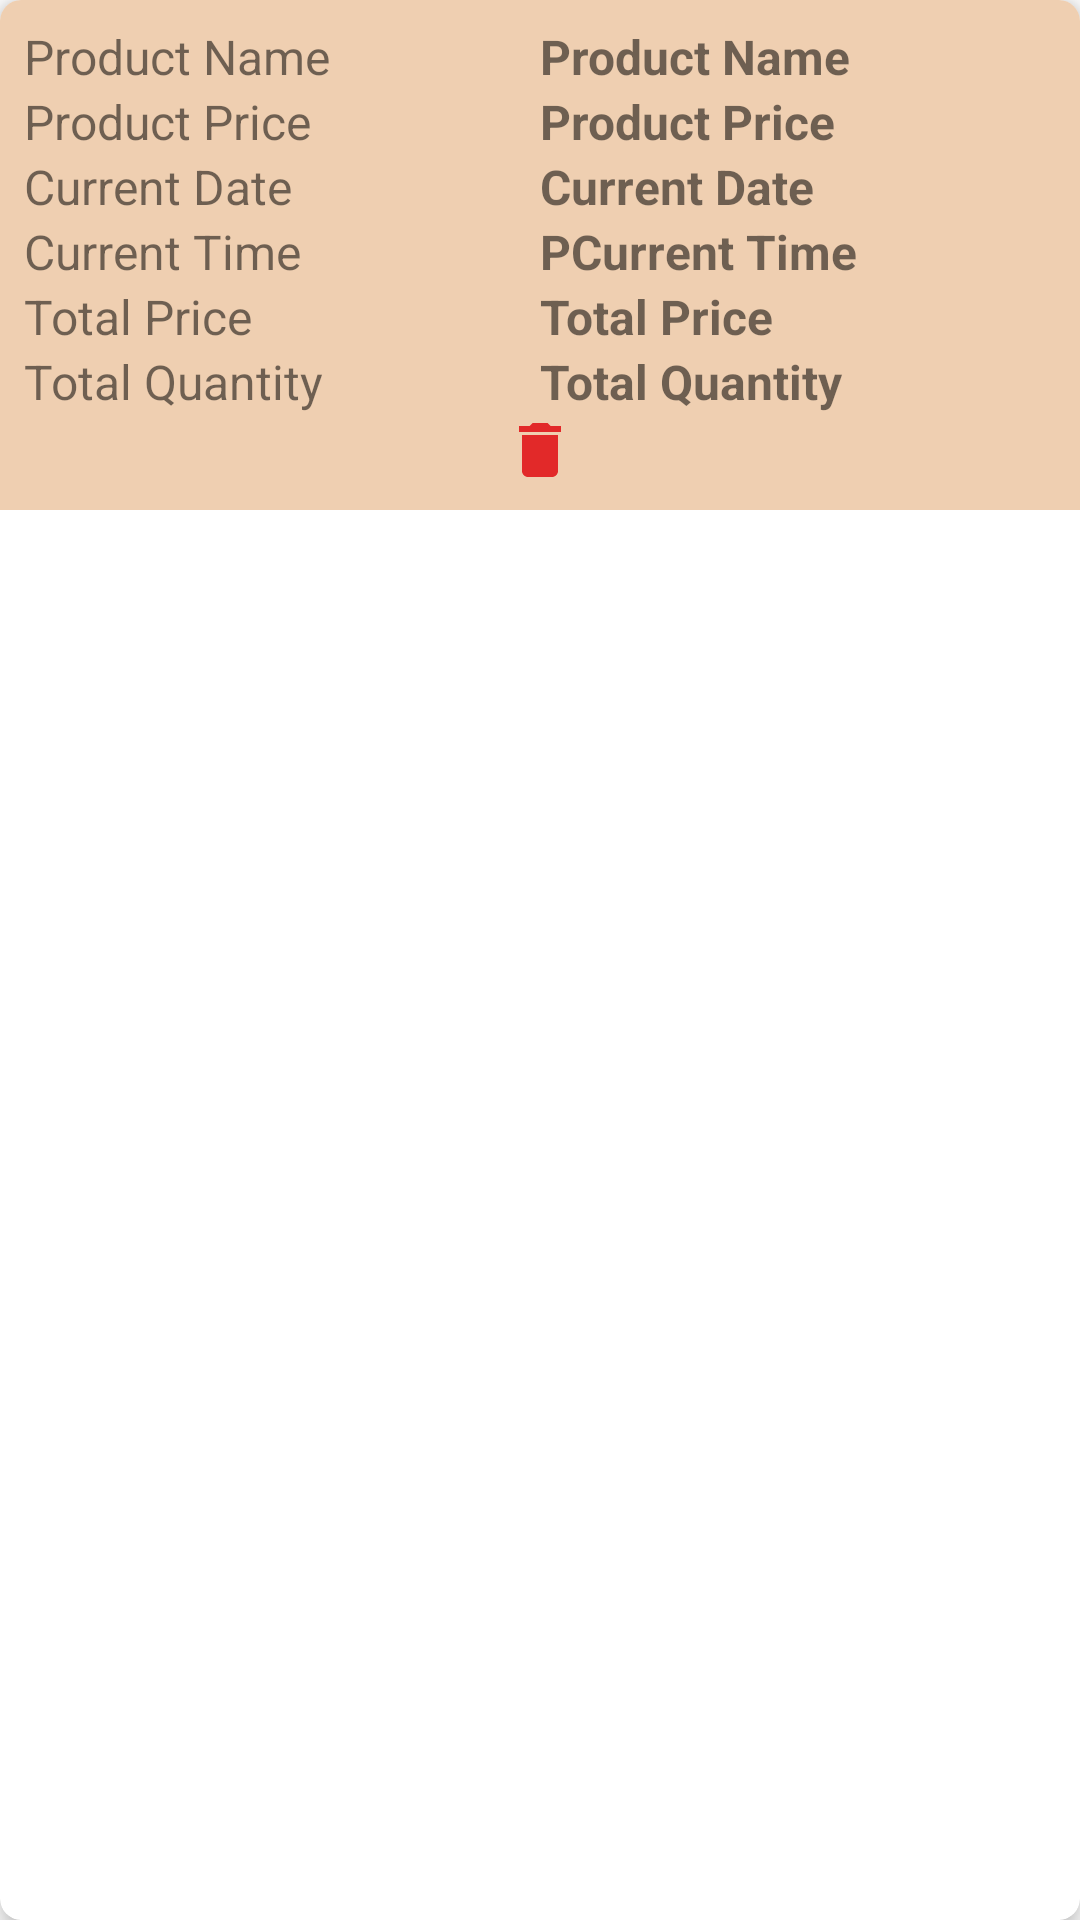

Layout XML and referenced resources for this Android screen:
<!-- AndroidManifest.xml: application theme Theme.App_food -->
<!-- res/layout/my_cart_item.xml -->
<?xml version="1.0" encoding="utf-8"?>
<androidx.cardview.widget.CardView xmlns:android="http://schemas.android.com/apk/res/android"
    android:layout_width="match_parent"
    xmlns:app="http://schemas.android.com/apk/res-auto"
    android:layout_margin="5dp"
    app:cardCornerRadius="7dp"
    app:cardElevation="5dp"
    android:layout_height="wrap_content">

    <LinearLayout
        android:background="@color/welcome"
        android:padding="8dp"
        android:orientation="vertical"
        android:layout_width="match_parent"
        android:layout_height="wrap_content">

        <LinearLayout
            android:weightSum="2"
            android:orientation="horizontal"
            android:layout_width="match_parent"
            android:layout_height="match_parent">
            <TextView
                android:text="Product Name"
                android:textSize="16sp"
                android:layout_weight="1"
                android:layout_width="match_parent"
                android:layout_height="wrap_content"/>
            <TextView
                android:id="@+id/tv_product_name"
                android:text="Product Name"
                android:textStyle="bold"
                android:textSize="16sp"
                android:layout_weight="1"
                android:layout_width="match_parent"
                android:layout_height="wrap_content"/>
        </LinearLayout>
        <LinearLayout
            android:weightSum="2"
            android:orientation="horizontal"
            android:layout_width="match_parent"
            android:layout_height="match_parent">
            <TextView
                android:text="Product Price"
                android:textSize="16sp"
                android:layout_weight="1"
                android:layout_width="match_parent"
                android:layout_height="wrap_content"/>
            <TextView
                android:id="@+id/tv_product_price"
                android:text="Product Price"
                android:textStyle="bold"
                android:textSize="16sp"
                android:layout_weight="1"
                android:layout_width="match_parent"
                android:layout_height="wrap_content"/>
        </LinearLayout>
        <LinearLayout
            android:weightSum="2"
            android:orientation="horizontal"
            android:layout_width="match_parent"
            android:layout_height="match_parent">
            <TextView
                android:text="Current Date"
                android:textSize="16sp"
                android:layout_weight="1"
                android:layout_width="match_parent"
                android:layout_height="wrap_content"/>
            <TextView
                android:id="@+id/tv_current_date"
                android:text="Current Date"
                android:textStyle="bold"
                android:textSize="16sp"
                android:layout_weight="1"
                android:layout_width="match_parent"
                android:layout_height="wrap_content"/>
        </LinearLayout>
        <LinearLayout
            android:weightSum="2"
            android:orientation="horizontal"
            android:layout_width="match_parent"
            android:layout_height="match_parent">
            <TextView
                android:text="Current Time"
                android:textSize="16sp"
                android:layout_weight="1"
                android:layout_width="match_parent"
                android:layout_height="wrap_content"/>
            <TextView
                android:id="@+id/tv_current_time"
                android:text="PCurrent Time"
                android:textStyle="bold"
                android:textSize="16sp"
                android:layout_weight="1"
                android:layout_width="match_parent"
                android:layout_height="wrap_content"/>
        </LinearLayout>
        <LinearLayout
            android:weightSum="2"
            android:orientation="horizontal"
            android:layout_width="match_parent"
            android:layout_height="match_parent">
            <TextView
                android:text="Total Price"
                android:textSize="16sp"
                android:layout_weight="1"
                android:layout_width="match_parent"
                android:layout_height="wrap_content"/>
            <TextView
                android:id="@+id/tv_total_price"
                android:text="Total Price"
                android:textStyle="bold"
                android:textSize="16sp"
                android:layout_weight="1"
                android:layout_width="match_parent"
                android:layout_height="wrap_content"/>
        </LinearLayout>
        <LinearLayout
            android:weightSum="2"
            android:orientation="horizontal"
            android:layout_width="match_parent"
            android:layout_height="match_parent">
            <TextView
                android:text="Total Quantity"
                android:textSize="16sp"
                android:layout_weight="1"
                android:layout_width="match_parent"
                android:layout_height="wrap_content"/>
            <TextView
                android:id="@+id/tv_total_quantity"
                android:text="Total Quantity"
                android:textStyle="bold"
                android:textSize="16sp"
                android:layout_weight="1"
                android:layout_width="match_parent"
                android:layout_height="wrap_content"/>
        </LinearLayout>

        <ImageView
            android:id="@+id/delete"
            android:src="@drawable/ic_baseline_delete_24"
            android:layout_width="match_parent"
            android:layout_height="wrap_content"/>

    </LinearLayout>
</androidx.cardview.widget.CardView>
<!-- resources referenced by this layout -->
<resources>
  <color name="welcome">#EFCFB1</color>
  <!-- drawable ic_baseline_delete_24 (drawable) -->
  <vector android:height="24dp" android:tint="#E22929"
      android:viewportHeight="24" android:viewportWidth="24"
      android:width="24dp" xmlns:android="http://schemas.android.com/apk/res/android">
      <path android:fillColor="@android:color/white" android:pathData="M6,19c0,1.1 0.9,2 2,2h8c1.1,0 2,-0.9 2,-2V7H6v12zM19,4h-3.5l-1,-1h-5l-1,1H5v2h14V4z"/>
  </vector>
  <style name="Theme.App_food" parent="Theme.MaterialComponents.DayNight.NoActionBar">
          
          <item name="colorPrimary">@color/purple_500</item>
          <item name="colorPrimaryVariant">@color/purple_700</item>
          <item name="colorOnPrimary">@color/white</item>
          
          <item name="colorSecondary">@color/teal_200</item>
          <item name="colorSecondaryVariant">@color/teal_700</item>
          <item name="colorOnSecondary">@color/black</item>
          
          <item name="android:statusBarColor" tools:targetApi="l">?attr/colorPrimaryVariant</item>
          
      </style>
  <color name="purple_500">#FB9B42</color>
  <color name="purple_700">#FF3700B3</color>
  <color name="white">#FFFFFFFF</color>
  <color name="teal_200">#FF03DAC5</color>
  <color name="teal_700">#FF018786</color>
  <color name="black">#FF000000</color>
</resources>
